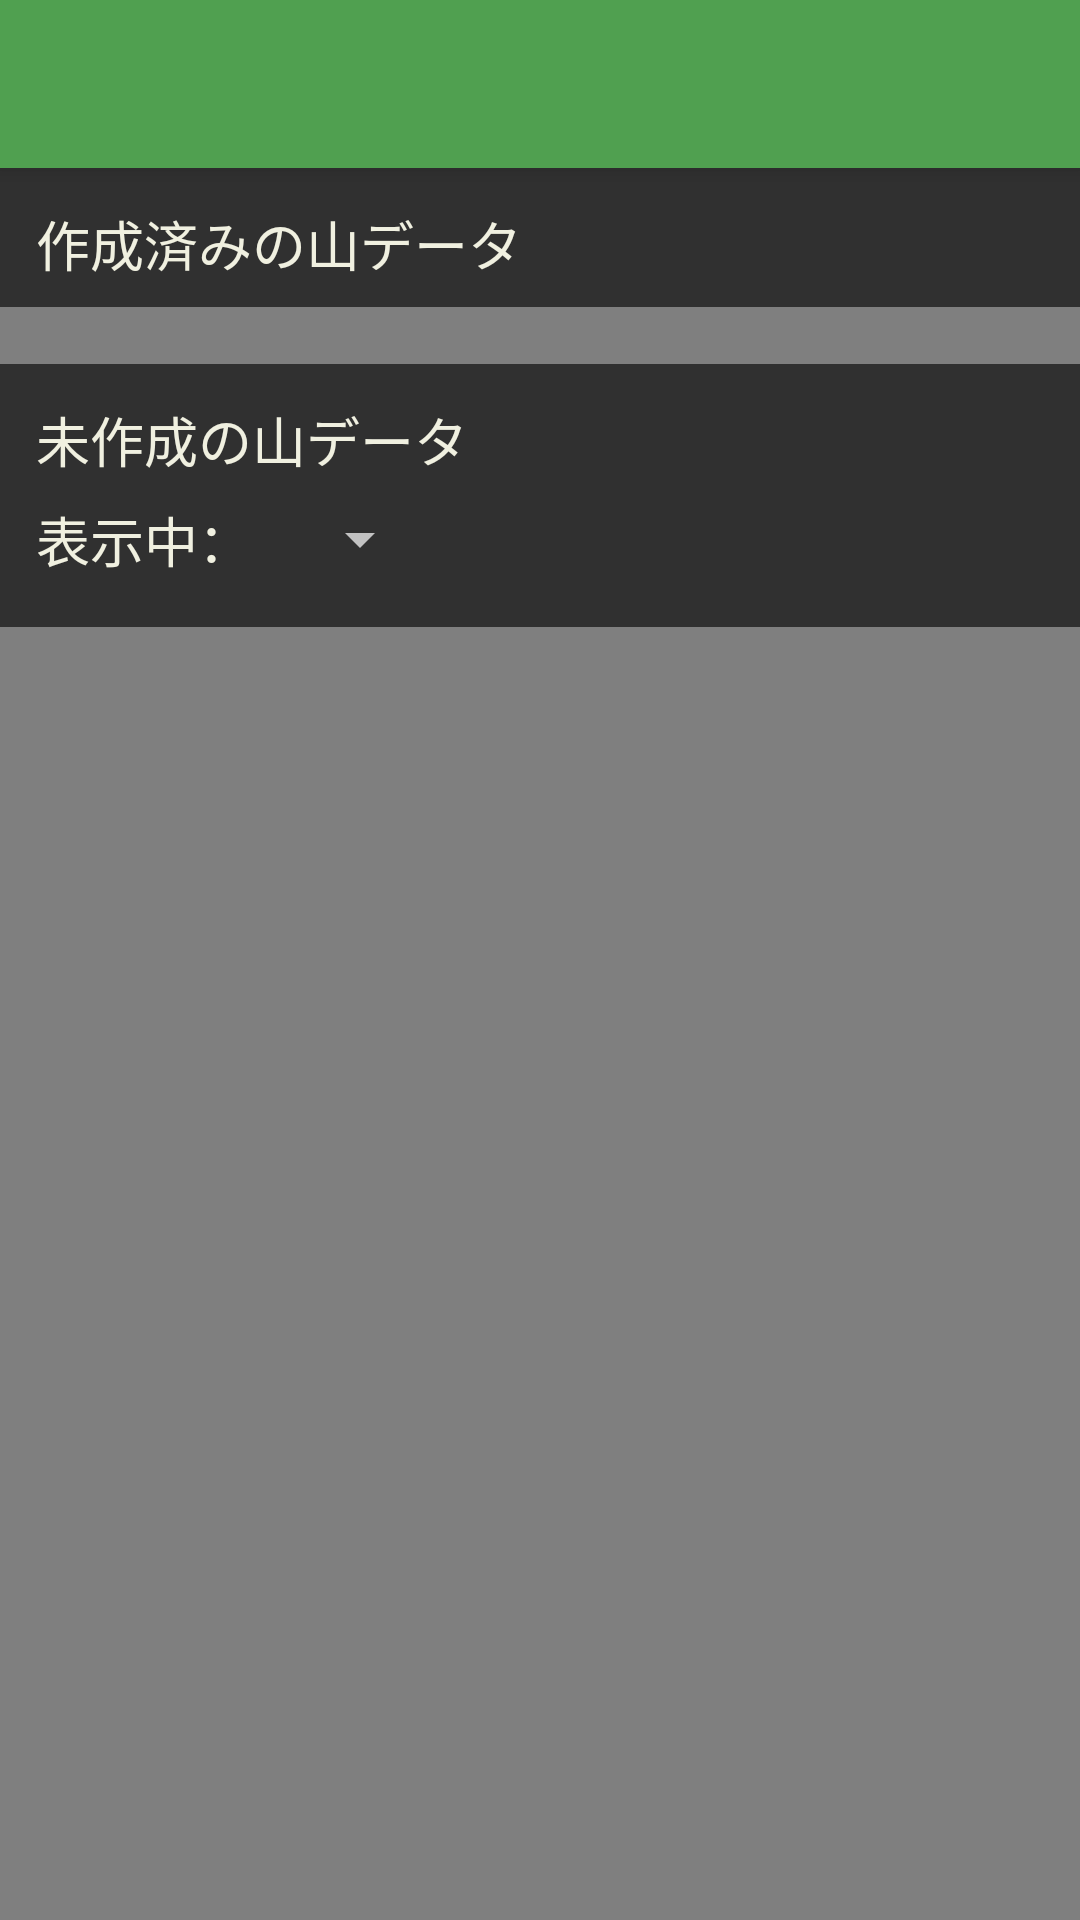

The Android layout XML behind this screen, and the referenced resources:
<!-- AndroidManifest.xml: application theme AppTheme -->
<!-- res/layout/activity_browse_data.xml -->
<?xml version="1.0" encoding="utf-8"?>


<LinearLayout xmlns:android="http://schemas.android.com/apk/res/android"
    xmlns:app="http://schemas.android.com/apk/res-auto"
    xmlns:tools="http://schemas.android.com/tools"
    android:layout_width="match_parent"
    android:layout_height="match_parent"
    android:orientation="vertical">

    <android.support.v7.widget.Toolbar
        android:id="@+id/toolbar"
        android:layout_width="match_parent"
        android:layout_height="wrap_content"
        style="@style/Toolbar"/>

    <android.support.v4.widget.NestedScrollView
        android:layout_width="match_parent"
        android:layout_height="match_parent">

        <android.support.constraint.ConstraintLayout
            android:layout_width="match_parent"
            android:layout_height="match_parent">

            <TextView
                android:id="@+id/time"
                style="@style/TextView.Default"
                android:layout_width="match_parent"
                android:layout_height="wrap_content"
                android:layout_marginTop="12dp"
                android:text="@string/data_created"
                app:layout_constraintTop_toTopOf="parent" />

            <View
                android:id="@+id/divider"
                android:layout_width="match_parent"
                android:layout_height="8dp"
                app:layout_constraintTop_toBottomOf="@id/time" />

            <TextView
                android:id="@+id/textView_no_data"
                style="@style/TextView.Small"
                android:layout_width="match_parent"
                android:layout_height="wrap_content"
                android:layout_marginLeft="12dp"
                android:text="@string/none_created_data"
                app:layout_constraintLeft_toLeftOf="@id/time"
                app:layout_constraintTop_toBottomOf="@id/divider" />

            <android.support.v7.widget.RecyclerView
                android:id="@+id/hasData"
                android:layout_width="match_parent"
                android:layout_height="wrap_content"
                android:layoutAnimation="@anim/layout_animation_fade_in"
                android:orientation="horizontal"
                app:layoutManager="android.support.v7.widget.LinearLayoutManager"
                app:layout_constraintTop_toBottomOf="@id/divider"
                tools:itemCount="3"
                tools:listitem="@layout/listitem_browse" />

            <TextView
                android:id="@+id/textView2"
                style="@style/TextView.Default"
                android:layout_width="match_parent"
                android:layout_height="wrap_content"
                android:layout_marginTop="12dp"
                android:text="@string/data_not_created"
                app:layout_constraintTop_toBottomOf="@id/hasData" />

            <Spinner
                android:id="@+id/prefSpinner"
                android:layout_width="wrap_content"
                android:layout_height="wrap_content"
                android:layout_marginTop="8dp"
                app:layout_constraintLeft_toRightOf="@id/textView3"
                app:layout_constraintTop_toBottomOf="@id/textView2" />

            <TextView
                android:id="@+id/textView3"
                style="@style/TextView.Default"
                android:layout_width="wrap_content"
                android:layout_height="wrap_content"
                android:text="表示中："
                app:layout_constraintBottom_toBottomOf="@id/prefSpinner"
                app:layout_constraintLeft_toLeftOf="parent"
                app:layout_constraintTop_toTopOf="@id/prefSpinner" />

            <View
                android:id="@+id/divider2"
                android:layout_width="match_parent"
                android:layout_height="8dp"
                app:layout_constraintTop_toBottomOf="@id/textView3" />

            <TextView
                android:id="@+id/textView4"
                style="@style/TextView.Small"
                android:layout_width="match_parent"
                android:layout_height="wrap_content"
                android:layout_below="@id/prefSpinner"
                android:layout_marginStart="8dp"
                android:layout_marginTop="8dp"
                android:layout_marginEnd="8dp"
                android:layout_marginBottom="8dp"
                android:text="@string/data_not_found"
                app:layout_constraintTop_toBottomOf="@id/divider2" />

            <android.support.v7.widget.RecyclerView
                android:id="@+id/noData"
                android:layout_width="0dp"
                android:layout_height="0dp"
                android:layout_below="@id/prefSpinner"
                android:layout_marginTop="8dp"
                android:layoutAnimation="@anim/layout_animation_fade_in"
                android:padding="8dp"
                app:layoutManager="android.support.v7.widget.GridLayoutManager"
                app:layout_constraintDimensionRatio="0.75"
                app:layout_constraintLeft_toLeftOf="parent"
                app:layout_constraintRight_toRightOf="parent"
                app:layout_constraintTop_toBottomOf="@id/divider2"
                app:spanCount="2"
                tools:itemCount="10"
                tools:listitem="@layout/listitem_browse_simple" />

        </android.support.constraint.ConstraintLayout>

    </android.support.v4.widget.NestedScrollView>

</LinearLayout>
<!-- res/layout/listitem_browse.xml (included above) -->
<?xml version="1.0" encoding="utf-8"?>

<FrameLayout xmlns:android="http://schemas.android.com/apk/res/android"
    xmlns:app="http://schemas.android.com/apk/res-auto"
    xmlns:tools="http://schemas.android.com/tools"
    style="@style/Card"
    android:layout_width="300dp"
    android:layout_height="200dp"
    android:layout_marginRight="8dp"
    android:background="@drawable/image_frame"
    android:foreground="?android:attr/selectableItemBackground"
    android:outlineProvider="background"
    android:stateListAnimator="@animator/animation_press">

    <android.support.constraint.ConstraintLayout
        android:layout_width="match_parent"
        android:layout_height="match_parent">

        <View
            android:id="@+id/viewp1"
            android:layout_width="1dp"
            android:layout_height="1dp"
            android:background="@color/transparent"
            app:layout_constraintBottom_toBottomOf="parent"
            app:layout_constraintHorizontal_bias="0.33"
            app:layout_constraintLeft_toLeftOf="parent"
            app:layout_constraintRight_toRightOf="parent"
            app:layout_constraintTop_toTopOf="parent"
            app:layout_constraintVertical_bias="0.33" />

        <View
            android:id="@+id/viewp2"
            android:layout_width="1dp"
            android:layout_height="1dp"
            android:background="@color/transparent"
            app:layout_constraintBottom_toBottomOf="parent"
            app:layout_constraintHorizontal_bias="0.67"
            app:layout_constraintLeft_toLeftOf="parent"
            app:layout_constraintRight_toRightOf="parent"
            app:layout_constraintTop_toTopOf="parent"
            app:layout_constraintVertical_bias="0.67" />

        <ProgressBar
            android:id="@+id/progressBar"
            style="?android:attr/progressBarStyle"
            android:layout_width="0dp"
            android:layout_height="0dp"
            android:indeterminate="true"
            app:layout_constraintBottom_toBottomOf="@id/viewp2"
            app:layout_constraintLeft_toLeftOf="@id/viewp1"
            app:layout_constraintRight_toRightOf="@id/viewp2"
            app:layout_constraintTop_toTopOf="@id/viewp1" />

        <ImageView
            android:id="@+id/imageView"
            style="@style/ImageView.Tint"
            android:layout_width="0dp"
            android:layout_height="0dp"
            app:layout_constraintBottom_toBottomOf="parent"
            app:layout_constraintLeft_toLeftOf="parent"
            app:layout_constraintRight_toRightOf="parent"
            app:layout_constraintTop_toTopOf="parent" />

        <TextView
            android:id="@+id/name"
            style="@style/TextView.Default"
            android:layout_width="wrap_content"
            android:layout_height="wrap_content"
            android:layout_marginLeft="8dp"
            android:layout_marginBottom="8dp"
            android:text="富士山"
            app:layout_constraintLeft_toLeftOf="parent"
            app:layout_constraintBottom_toTopOf="@id/pref"/>

        <TextView
            android:id="@+id/pref"
            style="@style/TextView.Small"
            android:layout_width="wrap_content"
            android:layout_height="wrap_content"
            android:layout_marginLeft="8dp"
            android:layout_marginBottom="8dp"
            android:text="静岡県"
            app:layout_constraintBottom_toTopOf="@id/normal"
            app:layout_constraintLeft_toLeftOf="@id/name" />

        <TextView
            android:id="@+id/normal"
            style="@style/TextView.Small"
            android:layout_width="wrap_content"
            android:layout_height="wrap_content"
            android:layout_marginLeft="8dp"
            android:layout_marginBottom="12dp"
            android:text="n枚の写真"
            app:layout_constraintBottom_toBottomOf="parent"
            app:layout_constraintLeft_toLeftOf="@id/name" />

        <TextView
            android:id="@+id/special"
            style="@style/TextView.Small"
            android:layout_width="wrap_content"
            android:layout_height="wrap_content"
            android:paddingLeft="0dp"
            android:layout_marginBottom="12dp"
            android:text="n枚の絶景"
            app:layout_constraintBottom_toBottomOf="parent"
            app:layout_constraintLeft_toRightOf="@id/normal" />

        <View
            android:id="@+id/viewm1"
            android:layout_width="1dp"
            android:layout_height="1dp"
            app:layout_constraintBottom_toBottomOf="parent"
            app:layout_constraintHorizontal_bias="0.75"
            app:layout_constraintLeft_toLeftOf="parent"
            app:layout_constraintRight_toRightOf="parent"
            app:layout_constraintTop_toTopOf="parent" />

        <View
            android:id="@+id/viewm2"
            android:layout_width="1dp"
            android:layout_height="1dp"
            app:layout_constraintBottom_toBottomOf="parent"
            app:layout_constraintHorizontal_bias="0.95"
            app:layout_constraintLeft_toLeftOf="parent"
            app:layout_constraintRight_toRightOf="parent"
            app:layout_constraintTop_toTopOf="parent" />

        <ImageButton
            android:id="@+id/menu"
            android:layout_width="0dp"
            android:layout_height="0dp"
            app:layout_constraintDimensionRatio="1.0"
            android:background="@color/transparent"
            android:padding="12dp"
            android:scaleType="fitCenter"
            android:tint="@color/colorTextLight"
            app:layout_constraintLeft_toRightOf="@id/viewm1"
            app:layout_constraintRight_toLeftOf="@id/viewm2"
            app:layout_constraintTop_toBottomOf="@id/viewm1"
            app:layout_constraintBottom_toBottomOf="parent"
            app:srcCompat="@drawable/ic_more_vert" />

    </android.support.constraint.ConstraintLayout>

</FrameLayout>
<!-- resources referenced by this layout -->
<resources>
  <color name="colorTextLight">#f0f0e0</color>
  <color name="transparent">#00000000</color>
  <!-- drawable image_frame (drawable) -->
  <?xml version="1.0" encoding="utf-8"?>
  
  <shape xmlns:android="http://schemas.android.com/apk/res/android"
      android:shape="rectangle">
  
      
      <corners android:radius="8dp" />
  
      <stroke android:color="#777777" android:width="1dp"/>
  
      
      <solid android:color="#77777777" />
  
  </shape>
  <string name="data_created">作成済みの山データ</string>
  <string name="data_not_created">未作成の山データ</string>
  <string name="data_not_found">山データが見つかりませんでした</string>
  <string name="none_created_data">作成済みのデータはありません</string>
  <style name="Card" parent="ThemeOverlay.AppCompat">
          <item name="android:elevation">2dp</item>
          <item name="android:stateListAnimator">@animator/animation_press</item>
      </style>
  <style name="ImageView.Tint" parent="ThemeOverlay.AppCompat">
          <item name="android:tintMode">src_atop</item>
          <item name="android:tint">@color/image_tint_dark</item>
          <item name="android:scaleType">centerCrop</item>
      </style>
  <style name="TextView.Default" parent="ThemeOverlay.AppCompat">
          <item name="android:textSize">18sp</item>
          <item name="android:textColor">@color/colorTextLight</item>
          <item name="android:drawablePadding">8dp</item>
          <item name="android:paddingLeft">12dp</item>
          <item name="android:paddingRight">12dp</item>
          <item name="android:drawableTint">@color/colorTextLight</item>
      </style>
  <style name="TextView.Small" parent="TextView.Default">
          <item name="android:textSize">14sp</item>
      </style>
  <style name="Toolbar" parent="ThemeOverlay.AppCompat">
          <item name="android:background">?attr/colorPrimary</item>
          <item name="android:minHeight">?attr/actionBarSize</item>
          <item name="android:theme">?attr/actionBarTheme</item>
          <item name="android:elevation">4dp</item>
      </style>
  <style name="AppTheme" parent="Theme.AppCompat.NoActionBar">
          
          <item name="colorPrimary">@color/colorPrimary</item>
          <item name="colorPrimaryDark">@color/colorPrimaryDark</item>
          <item name="colorAccent">@color/colorAccent</item>
      </style>
  <color name="image_tint_dark">#a0404040</color>
  <color name="colorPrimary">#50a050</color>
  <color name="colorPrimaryDark">#305030</color>
  <color name="colorAccent">#ff8030</color>
</resources>
